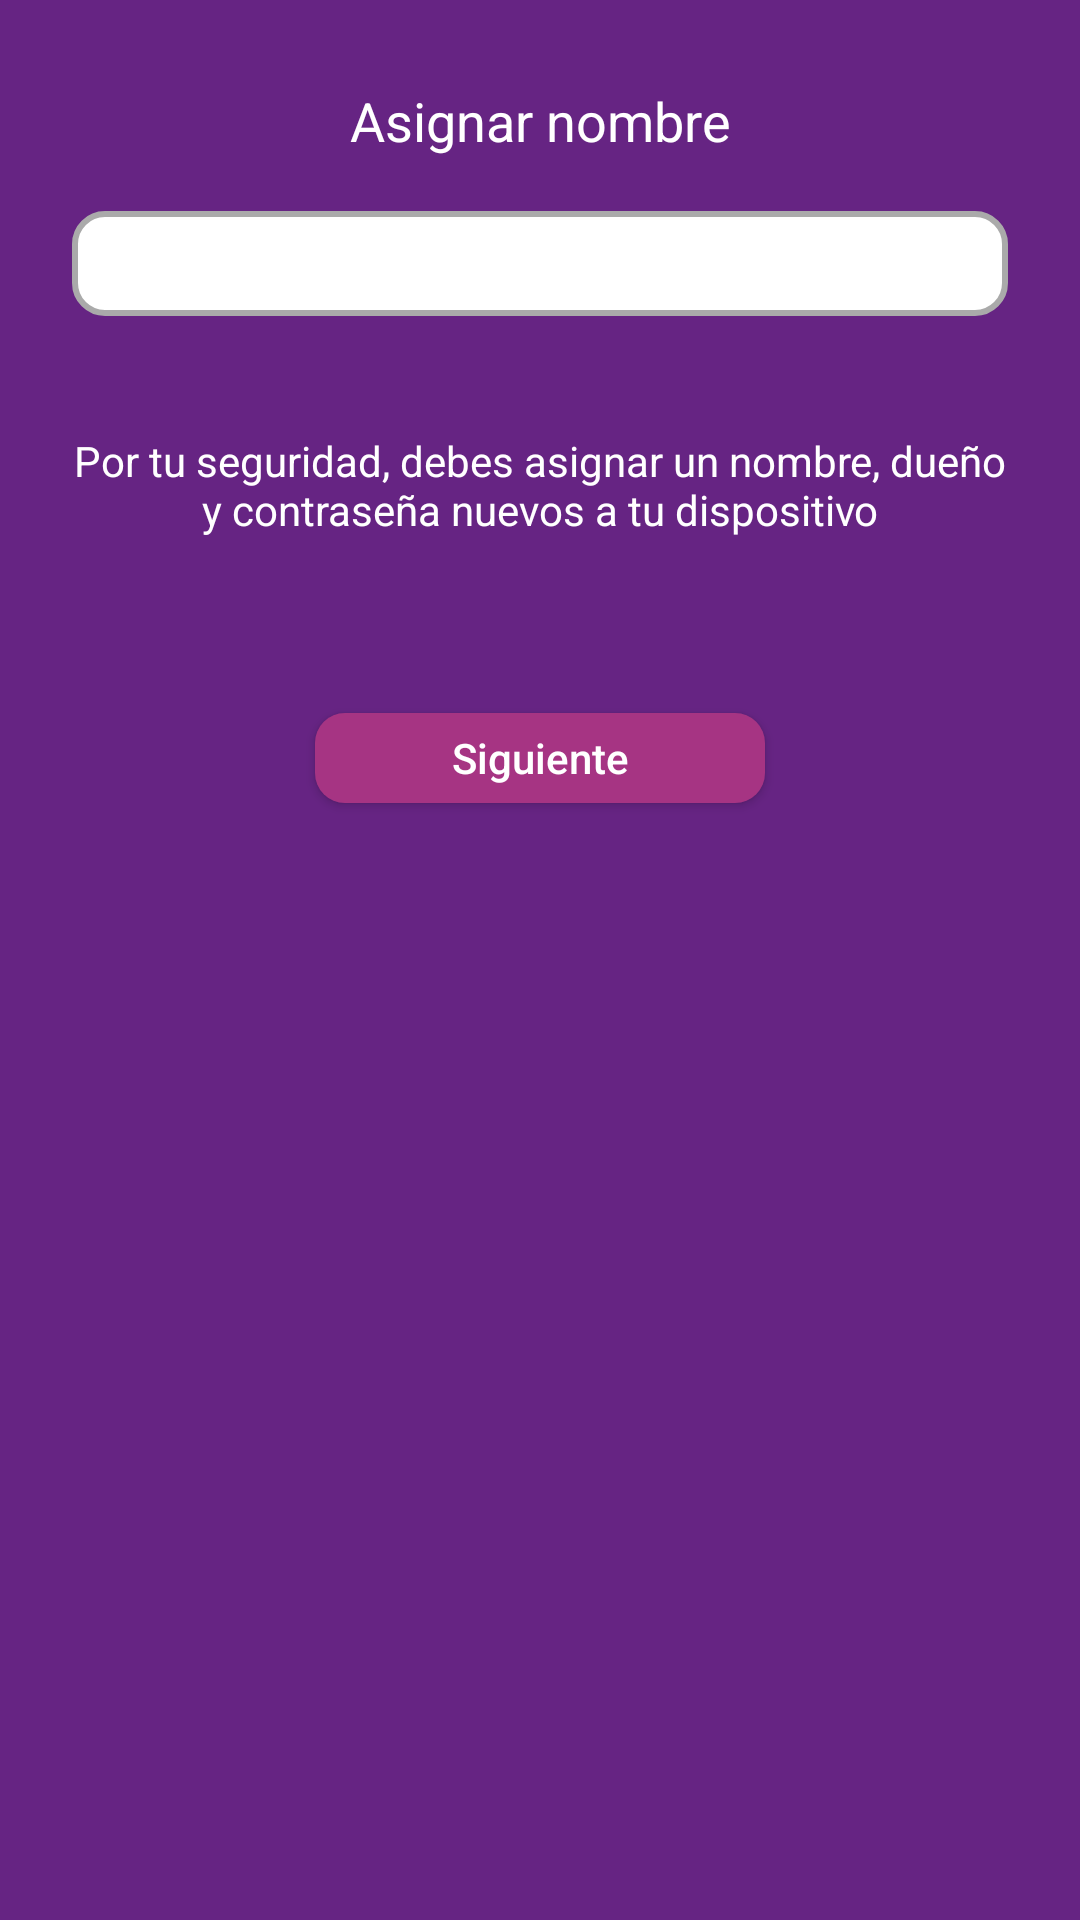

This screen was rendered from an Android layout file. Write that file and the resources it references.
<!-- AndroidManifest.xml: application theme AppTheme -->
<!-- res/layout/fragment_assign_name.xml -->
<?xml version="1.0" encoding="utf-8"?>
<android.support.constraint.ConstraintLayout xmlns:android="http://schemas.android.com/apk/res/android"
    xmlns:app="http://schemas.android.com/apk/res-auto"
    xmlns:tools="http://schemas.android.com/tools"
    android:layout_width="match_parent"
    android:layout_height="match_parent"
    android:background="@color/purple">

    <TextView
        android:id="@+id/textView3"
        android:layout_width="wrap_content"
        android:layout_height="wrap_content"
        android:layout_marginBottom="0dp"
        android:layout_marginTop="0dp"
        android:text="@string/label_assign_name"
        android:textColor="@color/text_color_white"
        android:textSize="@dimen/text_size_medium"
        app:layout_constraintBottom_toTopOf="@+id/textInputLayout2"
        app:layout_constraintLeft_toLeftOf="parent"
        app:layout_constraintRight_toRightOf="parent"
        app:layout_constraintTop_toTopOf="parent"
        app:layout_constraintVertical_bias="0.8" />

    <android.support.design.widget.TextInputLayout
        android:id="@+id/textInputLayout2"
        android:layout_width="0dp"
        android:layout_height="wrap_content"
        android:layout_marginBottom="0dp"
        android:layout_marginLeft="24dp"
        android:layout_marginRight="24dp"
        android:layout_marginTop="0dp"
        app:layout_constraintBottom_toBottomOf="parent"
        app:layout_constraintLeft_toLeftOf="parent"
        app:layout_constraintRight_toRightOf="parent"
        app:layout_constraintTop_toTopOf="parent"
        app:layout_constraintVertical_bias="0.10">

        <EditText
            android:id="@+id/edit_enter_device_name"
            style="@style/EditText"
            android:imeOptions="actionGo"
            android:inputType="textPersonName"
            android:maxLength="8"
            tools:ignore="LabelFor" />

    </android.support.design.widget.TextInputLayout>

    <TextView
        android:id="@+id/textView7"
        android:layout_width="0dp"
        android:layout_height="wrap_content"
        android:layout_marginBottom="0dp"
        android:layout_marginEnd="24dp"
        android:layout_marginStart="24dp"
        android:layout_marginTop="0dp"
        android:text="@string/label_for_your_safety_customize_your_device"
        android:textAlignment="center"
        android:textColor="@color/text_color_white"
        app:layout_constraintBottom_toTopOf="@+id/button_next"
        app:layout_constraintLeft_toLeftOf="parent"
        app:layout_constraintRight_toRightOf="parent"
        app:layout_constraintTop_toBottomOf="@+id/textInputLayout2"
        app:layout_constraintVertical_bias="0.4" />

    <Button
        android:id="@+id/button_next"
        style="@style/VioletButton"
        android:layout_marginBottom="0dp"
        android:layout_marginTop="8dp"
        android:text="@string/label_next"
        app:layout_constraintBottom_toBottomOf="parent"
        app:layout_constraintLeft_toLeftOf="parent"
        app:layout_constraintRight_toRightOf="parent"
        app:layout_constraintTop_toBottomOf="@+id/textInputLayout2"
        app:layout_constraintVertical_bias="0.25" />

</android.support.constraint.ConstraintLayout>
<!-- resources referenced by this layout -->
<resources>
  <color name="purple">#662483</color>
  <color name="text_color_white">#ffffff</color>
  <dimen name="text_size_medium">18sp</dimen>
  <string name="label_assign_name">Asignar nombre</string>
  <string name="label_for_your_safety_customize_your_device">Por tu seguridad, debes asignar un nombre, dueño y contraseña nuevos a tu dispositivo</string>
  <string name="label_next">Siguiente</string>
  <style name="EditText">
          <item name="android:layout_width">match_parent</item>
          <item name="android:layout_height">35dp</item>
          <item name="android:background">@drawable/background_edittext</item>
          <item name="android:textColor">@color/text_color_black</item>
          <item name="android:textSize">@dimen/text_size_normal</item>
          <item name="android:paddingEnd">16dp</item>
          <item name="android:paddingStart">16dp</item>
      </style>
  <style name="VioletButton">
          <item name="android:layout_width">150dp</item>
          <item name="android:layout_height">30dp</item>
          <item name="android:background">@drawable/background_violet_button</item>
          <item name="android:textAllCaps">false</item>
          <item name="android:textColor">@color/text_color_white</item>
          <item name="android:textSize">@dimen/text_size_normal</item>
      </style>
  <style name="AppTheme" parent="Theme.AppCompat.Light.NoActionBar">
          
          <item name="colorPrimary">@color/colorPrimary</item>
          <item name="colorPrimaryDark">@color/colorPrimaryDark</item>
          <item name="colorAccent">@color/colorAccent</item>
      </style>
  <!-- drawable background_edittext (drawable) -->
  <?xml version="1.0" encoding="utf-8"?>
  <shape xmlns:android="http://schemas.android.com/apk/res/android">
      <corners android:radius="10dp" />
      <solid android:color="@color/white" />
      <stroke
          android:width="2dp"
          android:color="@android:color/darker_gray" />
  </shape>
  <color name="text_color_black">#000000</color>
  <dimen name="text_size_normal">14sp</dimen>
  <!-- drawable background_violet_button (drawable) -->
  <?xml version="1.0" encoding="utf-8"?>
  <selector xmlns:android="http://schemas.android.com/apk/res/android">
      <item android:state_pressed="false">
          <shape android:shape="rectangle">
              <corners android:radius="10dp" />
              <solid android:color="@color/violet" />
          </shape>
      </item>
      <item android:state_pressed="true">
          <shape android:shape="rectangle">
              <corners android:radius="10dp" />
              <solid android:color="@color/violet_transparent" />
          </shape>
      </item>
  </selector>
  <color name="colorPrimary">#662483</color>
  <color name="colorPrimaryDark">#571a72</color>
  <color name="colorAccent">#009688</color>
  <color name="white">#ffffff</color>
  <color name="violet">#a63483</color>
  <color name="violet_transparent">#80a63483</color>
</resources>
